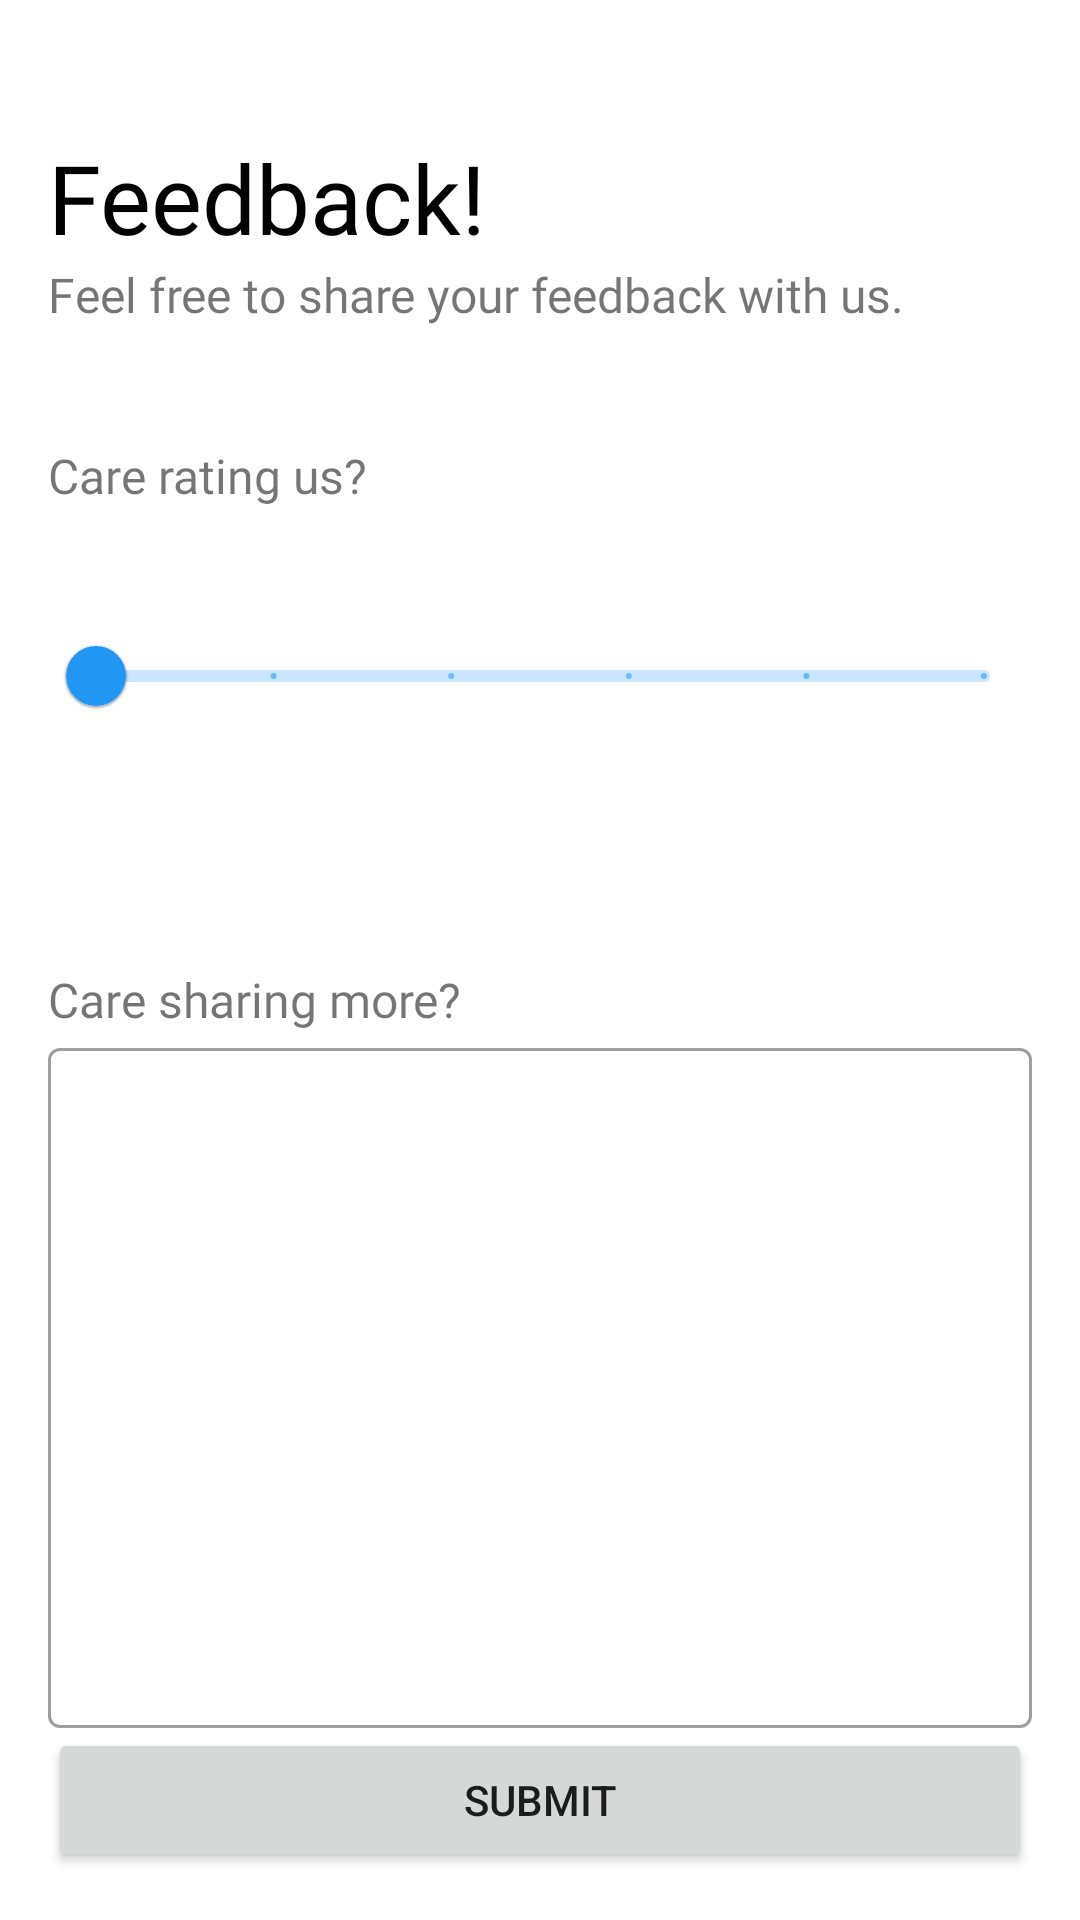

Reconstruct the res/layout file that produces this screen, plus the resources it refers to.
<!-- AndroidManifest.xml: application theme Theme.MoveSafe -->
<!-- res/layout/fragment_main_activity_feedback.xml -->
<?xml version="1.0" encoding="utf-8"?>
<ScrollView xmlns:android="http://schemas.android.com/apk/res/android"
    xmlns:app="http://schemas.android.com/apk/res-auto"
    android:layout_width="match_parent"
    android:layout_height="match_parent"
    android:fillViewport="true">

    <FrameLayout xmlns:tools="http://schemas.android.com/tools"
        android:layout_width="match_parent"
        android:layout_height="wrap_content"
        tools:context=".fragments.feedback.MainActivityFeedbackFragment">

        <LinearLayout
            android:layout_width="match_parent"
            android:layout_height="match_parent"
            android:orientation="vertical"
            android:padding="16dp">

            <LinearLayout
                android:layout_width="match_parent"
                android:layout_height="match_parent"
                android:layout_weight="2"
                android:gravity="center"
                android:orientation="vertical">

                <TextView
                    android:layout_width="match_parent"
                    android:layout_height="wrap_content"
                    android:fontFamily="@font/ubuntu_medium"
                    android:text="Feedback!"
                    android:textColor="@color/black"
                    android:textSize="32dp" />

                <TextView
                    android:layout_width="match_parent"
                    android:layout_height="wrap_content"
                    android:fontFamily="@font/roboto_medium"
                    android:text="Feel free to share your feedback with us."
                    android:textSize="16sp" />
            </LinearLayout>

            <LinearLayout
                android:layout_width="match_parent"
                android:layout_height="match_parent"
                android:layout_weight="2"
                android:gravity="center"
                android:orientation="vertical">

                <TextView
                    android:layout_width="match_parent"
                    android:layout_height="wrap_content"
                    android:fontFamily="@font/roboto_medium"
                    android:text="Care rating us?"
                    android:textSize="16sp" />

                <com.google.android.material.slider.RangeSlider
                    android:id="@+id/feedbackViewRatingSlider"
                    android:layout_width="match_parent"
                    android:layout_height="wrap_content"
                    android:stepSize="1"
                    android:valueFrom="0"
                    android:valueTo="5"
                    app:labelBehavior="visible" />
            </LinearLayout>


            <LinearLayout
                android:layout_width="match_parent"
                android:layout_height="match_parent"
                android:layout_weight="1"
                android:gravity="bottom"
                android:orientation="vertical">

                <TextView
                    android:layout_width="match_parent"
                    android:layout_height="wrap_content"
                    android:fontFamily="@font/roboto_medium"
                    android:text="Care sharing more?"
                    android:textSize="16sp" />

                <com.google.android.material.textfield.TextInputLayout
                    style="@style/Widget.MaterialComponents.TextInputLayout.OutlinedBox"
                    android:layout_width="match_parent"
                    android:layout_height="wrap_content">

                    <com.google.android.material.textfield.TextInputEditText
                        android:id="@+id/feedbackViewFeedbackEditText"
                        android:layout_width="match_parent"
                        android:layout_height="wrap_content"
                        android:gravity="top"
                        android:inputType="textMultiLine"
                        android:lines="10" />
                </com.google.android.material.textfield.TextInputLayout>

                <Button
                    android:id="@+id/feedbackViewSubmitButton"
                    android:layout_width="match_parent"
                    android:layout_height="wrap_content"
                    android:text="Submit" />
            </LinearLayout>
        </LinearLayout>

    </FrameLayout>
</ScrollView>
<!-- resources referenced by this layout -->
<resources>
  <style name="Theme.MoveSafe" parent="Theme.MaterialComponents.DayNight.DarkActionBar">
          
          <item name="colorPrimary">#2196F3</item>
          <item name="colorPrimaryVariant">#0B2E53</item>
          <item name="colorOnPrimary">@color/white</item>
          
          <item name="colorSecondary">@color/teal_200</item>
          <item name="colorSecondaryVariant">@color/teal_700</item>
          <item name="colorOnSecondary">@color/black</item>
          
          <item name="android:statusBarColor">?attr/colorPrimaryVariant</item>
          
      </style>
  <!-- not gathered from this repository: default colours our renderer supplied (Android Studio template values) -->
  <color name="teal_200">#FF03DAC5</color>
  <color name="teal_700">#FF018786</color>
  <color name="black">#FF000000</color>
  <color name="white">#FFFFFFFF</color>
</resources>
